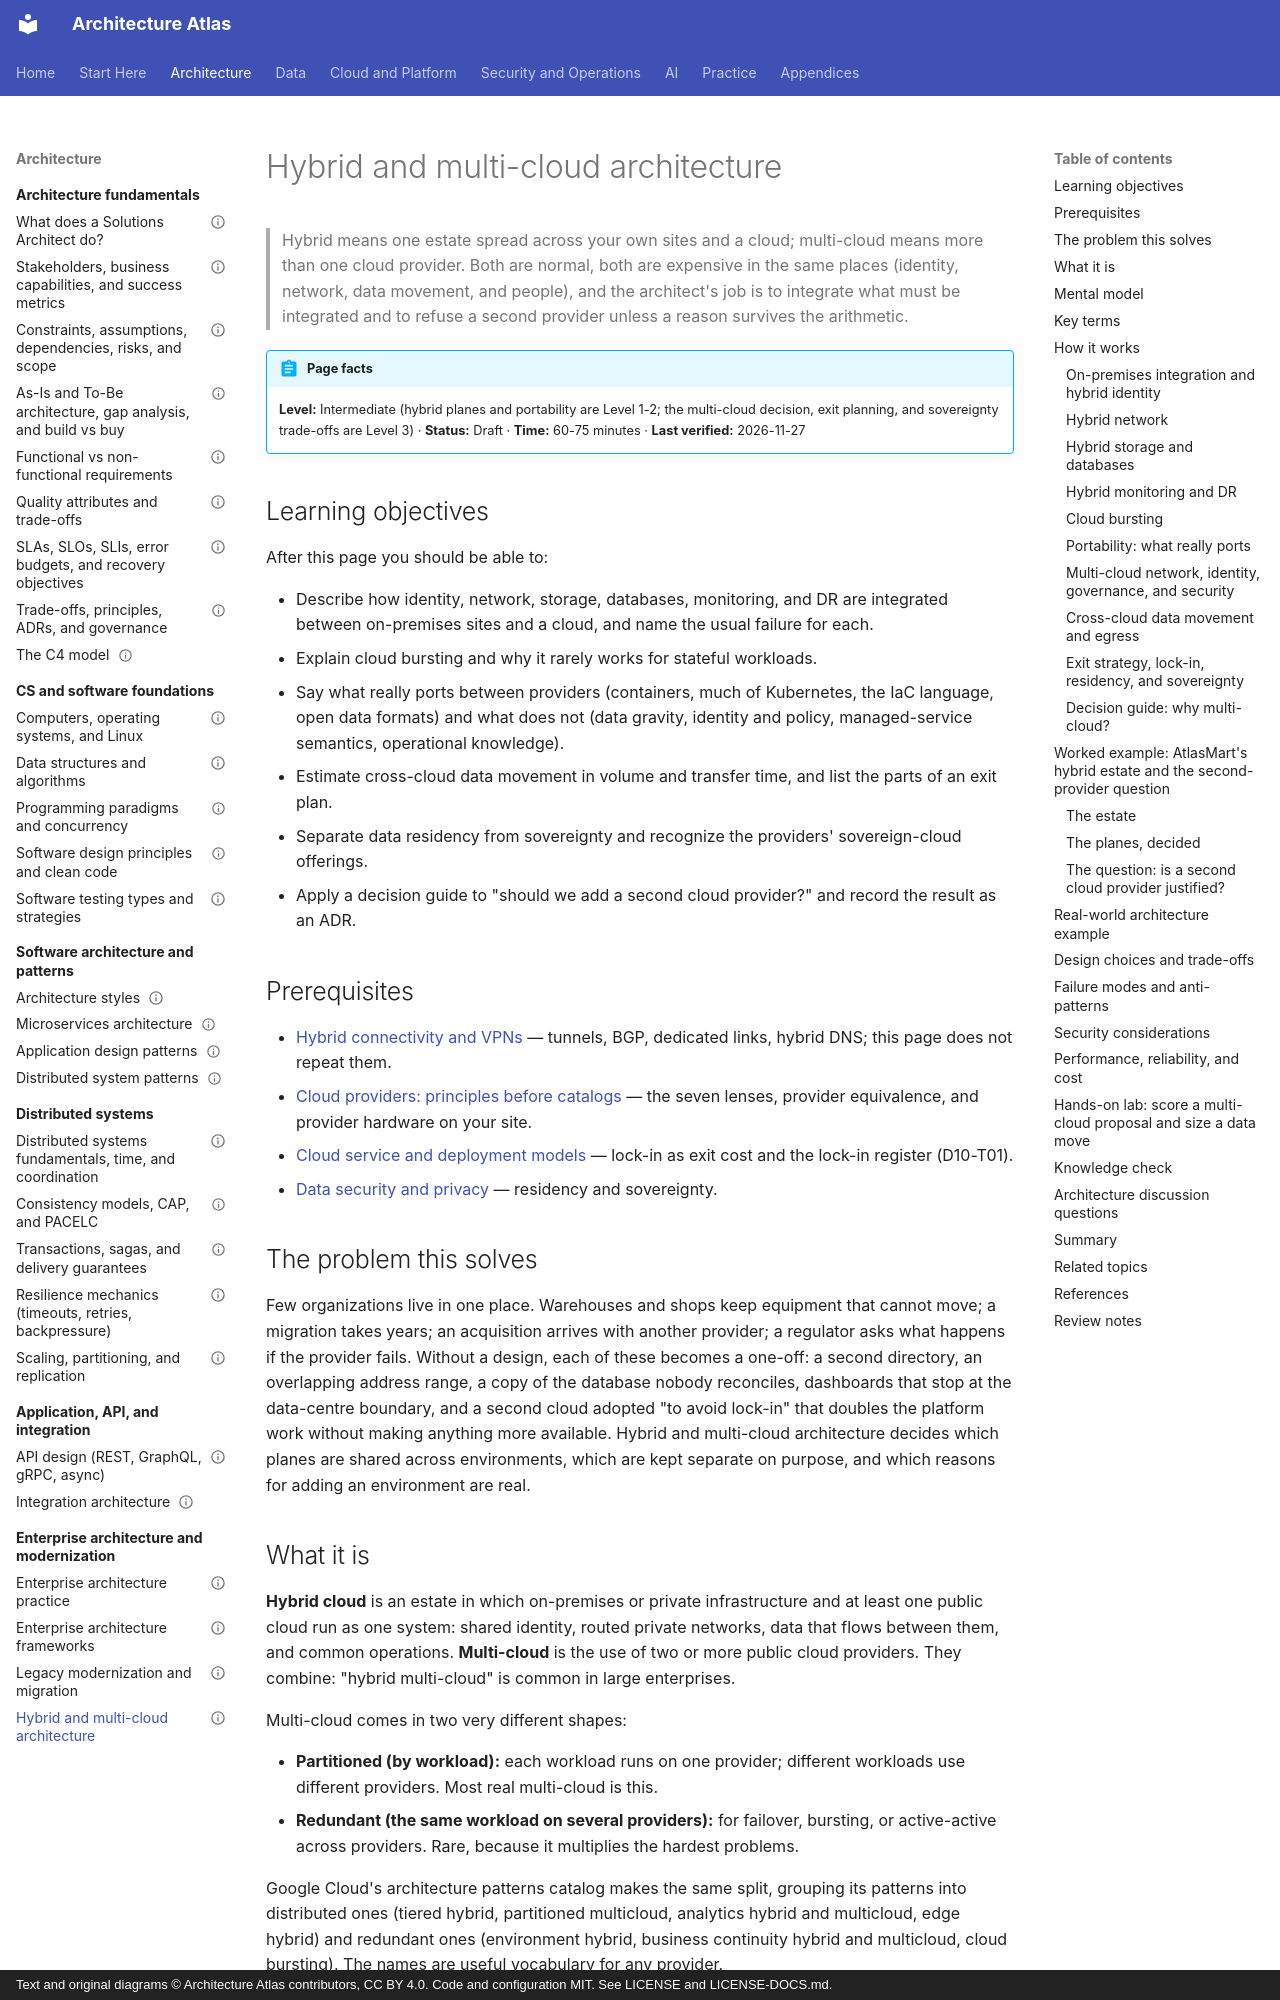

repository: vinay9354/architecture-atlas · page: enterprise-architecture/hybrid-and-multi-cloud-architecture/index.html · generator: mkdocs · copyright: Text and original diagrams © Architecture Atlas contributors, CC BY 4.0. Code and configuration MIT. See LICENSE and LICENSE-DOCS.md.

---
title: Hybrid and multi-cloud architecture
description: "Running one estate across on-premises sites and one or more clouds: identity, network, data, monitoring, and DR across them, what really ports, egress, exit plans, sovereignty, and when multi-cloud pays."
domain: "Enterprise architecture, governance, hybrid cloud, and modernization"
level: Intermediate
status: Draft
estimated_time: "60-75 minutes"
last_verified: 2026-11-27
coverage_ids:
  - D18-T04
prerequisites:
  - Hybrid connectivity and VPNs
  - "Cloud providers: principles before catalogs"
  - Cloud service and deployment models
  - Data security and privacy
tags:
  - enterprise-architecture
  - hybrid-cloud
  - multi-cloud
  - cloud-portability
  - data-residency
  - level-1-understand
  - level-2-apply
  - level-3-architect
---

# Hybrid and multi-cloud architecture

> Hybrid means one estate spread across your own sites and a cloud; multi-cloud means more than one
> cloud provider. Both are normal, both are expensive in the same places (identity, network, data
> movement, and people), and the architect's job is to integrate what must be integrated and to
> refuse a second provider unless a reason survives the arithmetic.

!!! abstract "Page facts"
    **Level:** Intermediate (hybrid planes and portability are Level 1-2; the multi-cloud decision,
    exit planning, and sovereignty trade-offs are Level 3) · **Status:** Draft · **Time:** 60-75
    minutes · **Last verified:** 2026-11-27

## Learning objectives

After this page you should be able to:

- Describe how identity, network, storage, databases, monitoring, and DR are integrated between
  on-premises sites and a cloud, and name the usual failure for each.
- Explain cloud bursting and why it rarely works for stateful workloads.
- Say what really ports between providers (containers, much of Kubernetes, the IaC language, open
  data formats) and what does not (data gravity, identity and policy, managed-service semantics,
  operational knowledge).
- Estimate cross-cloud data movement in volume and transfer time, and list the parts of an exit plan.
- Separate data residency from sovereignty and recognize the providers' sovereign-cloud offerings.
- Apply a decision guide to "should we add a second cloud provider?" and record the result as an ADR.

## Prerequisites

- [Hybrid connectivity and VPNs](../networking/hybrid-connectivity-and-vpns.md) — tunnels, BGP,
  dedicated links, hybrid DNS; this page does not repeat them.
- [Cloud providers: principles before catalogs](../cloud-architecture/cloud-providers-principles-before-catalogs.md)
  — the seven lenses, provider equivalence, and provider hardware on your site.
- [Cloud service and deployment models](../cloud-architecture/cloud-service-and-deployment-models.md)
  — lock-in as exit cost and the lock-in register (D10-T01).
- [Data security and privacy](../security-architecture/data-security-and-privacy.md) — residency and
  sovereignty.

## The problem this solves

Few organizations live in one place. Warehouses and shops keep equipment that cannot move; a
migration takes years; an acquisition arrives with another provider; a regulator asks what happens if
the provider fails. Without a design, each of these becomes a one-off: a second directory, an
overlapping address range, a copy of the database nobody reconciles, dashboards that stop at the
data-centre boundary, and a second cloud adopted "to avoid lock-in" that doubles the platform work
without making anything more available. Hybrid and multi-cloud architecture decides which planes are
shared across environments, which are kept separate on purpose, and which reasons for adding an
environment are real.
